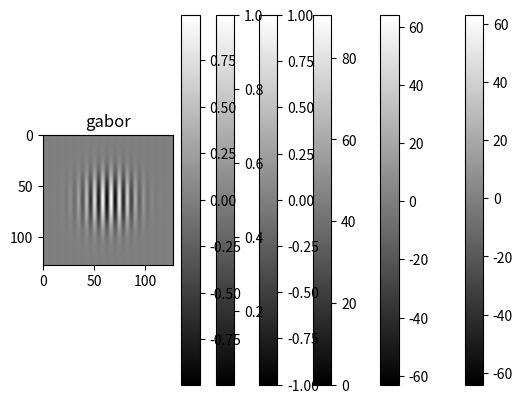

Source code (Python):
# numpy_image.py  Making image matrices with numpy

import numpy as np
from matplotlib import pyplot as plt

# make (x,y) coordinate matrices
n = 128
midn = np.floor(n/2)
xy = np.arange(-midn, midn)
xmat, ymat = np.meshgrid(xy, -xy)

# show coordinate matrices
def imgrey(x, title=''):
    plt.imshow(x, cmap='gray')
    plt.colorbar()
    plt.title(title)
    plt.show()
imgrey(xmat, 'x coordinates')
imgrey(ymat, 'y coordinates')

# make a matrix encoding distance from the origin
dmat = np.sqrt(xmat**2 + ymat**2)
imgrey(dmat, 'distance from origin')

# make a sine wave image
wavelength = 8
sinemat = np.sin(2*np.pi*xmat/wavelength)
imgrey(sinemat, 'sine wave')

# make a Gaussian window
sigma = 10
windowmat = np.exp( -(dmat**2)/(2*np.pi*(sigma**2)) )
imgrey(windowmat, 'gaussian')

# make a Gabor
gabormat = windowmat * sinemat
imgrey(gabormat, 'gabor')
